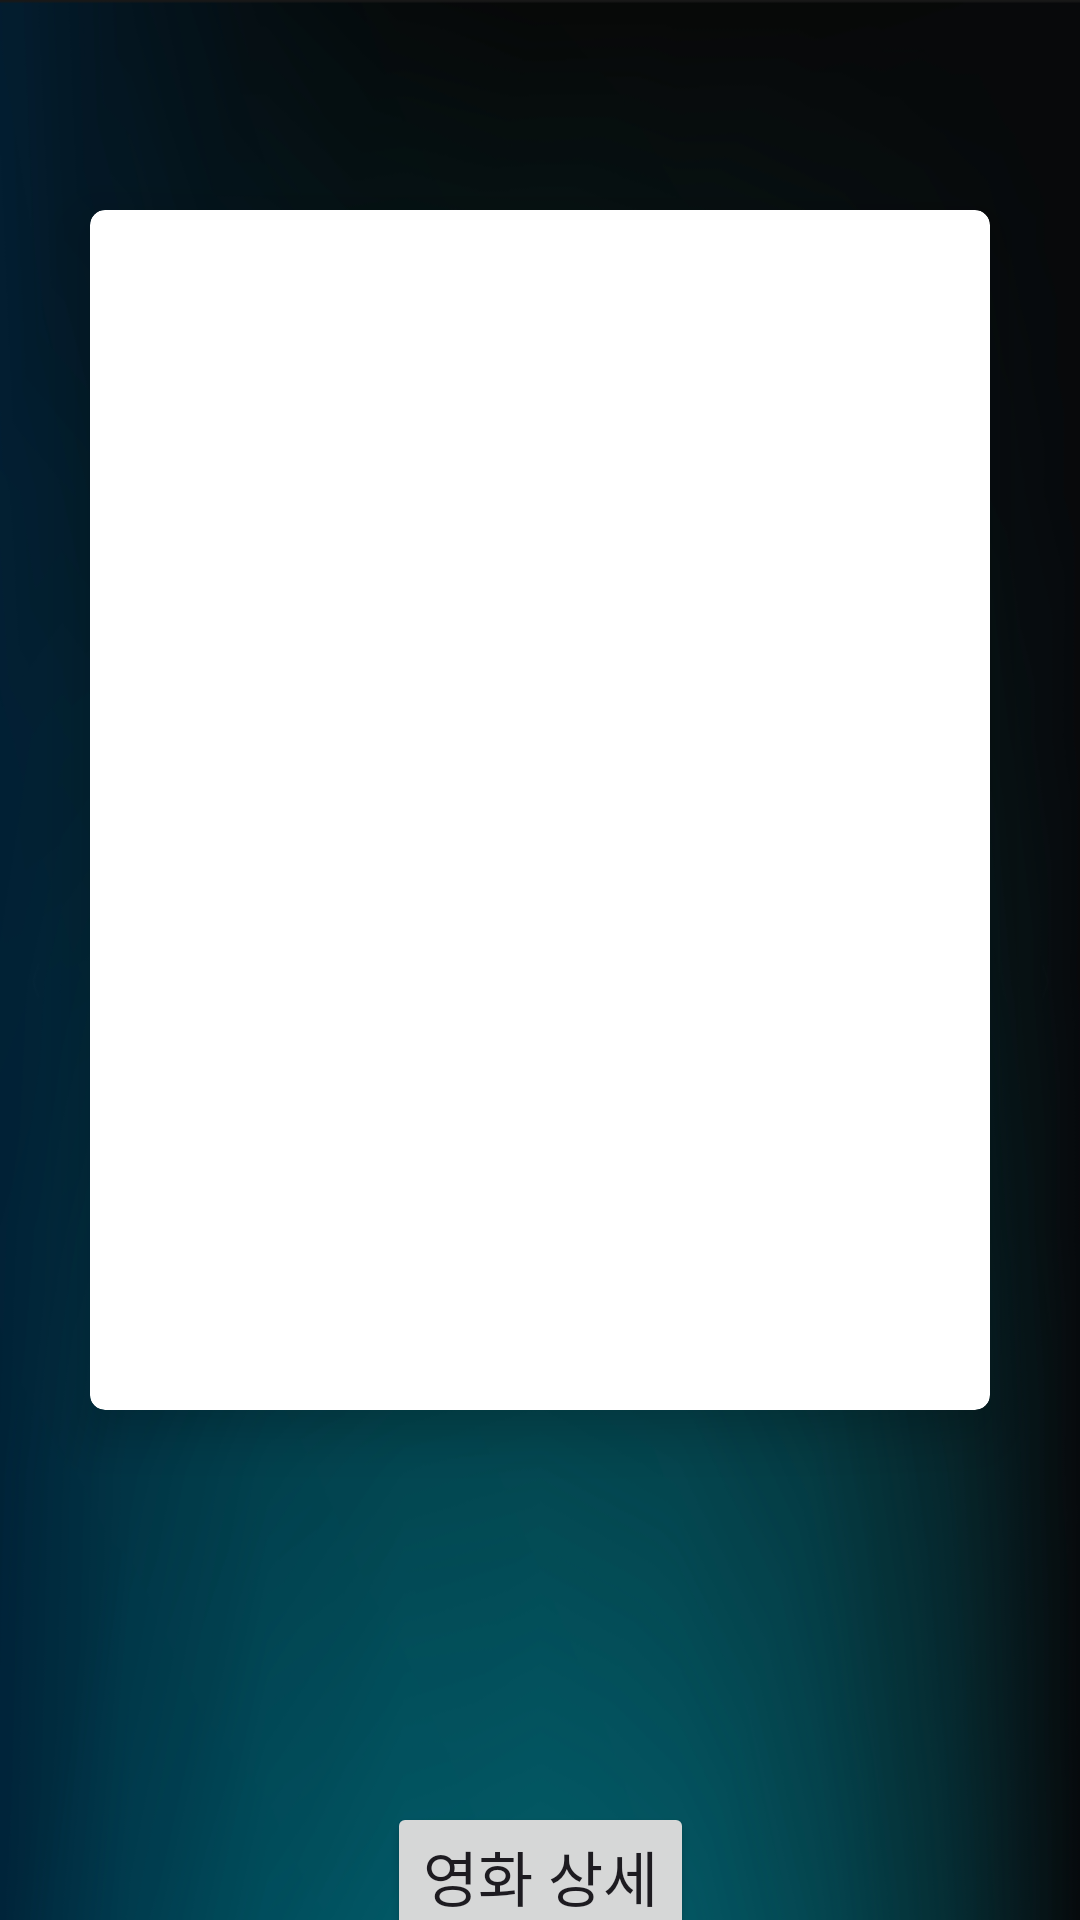

Write the Android layout XML for this screen, with the resource values it uses.
<!-- AndroidManifest.xml: application theme Base.Theme.MyApplication -->
<!-- res/layout/fragment_movie.xml -->
<?xml version="1.0" encoding="utf-8"?>
<androidx.constraintlayout.widget.ConstraintLayout xmlns:android="http://schemas.android.com/apk/res/android"
    xmlns:app="http://schemas.android.com/apk/res-auto"
    xmlns:tools="http://schemas.android.com/tools"
    android:layout_width="match_parent"
    android:layout_height="match_parent"
    android:background="@drawable/dark_bg">

    <androidx.cardview.widget.CardView
        android:id="@+id/cardView"
        android:layout_width="300dp"
        android:layout_height="400dp"
        android:layout_marginTop="70dp"
        app:cardCornerRadius="5dp"
        app:cardElevation="10dp"
        app:layout_constraintEnd_toEndOf="parent"
        app:layout_constraintStart_toStartOf="parent"
        app:layout_constraintTop_toTopOf="parent">

        <ImageView
            android:id="@+id/imageView"
            android:layout_width="match_parent"
            android:layout_height="match_parent"
            tools:src="@drawable/netflix_logo" />

    </androidx.cardview.widget.CardView>

    <TextView
        android:id="@+id/nameTextView"
        android:layout_width="wrap_content"
        android:layout_height="wrap_content"
        android:layout_marginTop="30dp"
        android:textColor="@color/white"
        android:textSize="30sp"
        android:textStyle="bold"
        app:layout_constraintEnd_toEndOf="parent"
        app:layout_constraintStart_toStartOf="parent"
        app:layout_constraintTop_toBottomOf="@id/cardView"
        tools:text="오펜하이머" />

    <TextView
        android:id="@+id/infoTextView"
        android:layout_width="wrap_content"
        android:layout_height="wrap_content"
        android:layout_marginTop="20dp"
        android:textColor="@color/white"
        android:textSize="15sp"
        app:layout_constraintEnd_toEndOf="parent"
        app:layout_constraintStart_toStartOf="parent"
        app:layout_constraintTop_toBottomOf="@id/nameTextView"
        tools:text="관객수:10000" />

    <Button
        android:id="@+id/detailButton"
        android:layout_width="wrap_content"
        android:layout_height="wrap_content"
        android:layout_marginTop="20dp"
        android:text="영화 상세"
        android:textSize="20sp"
        app:layout_constraintEnd_toEndOf="parent"
        app:layout_constraintStart_toStartOf="parent"
        app:layout_constraintTop_toBottomOf="@id/infoTextView" />


</androidx.constraintlayout.widget.ConstraintLayout>
<!-- resources referenced by this layout -->
<resources>
  <color name="white">#FFFFFFFF</color>
  <!-- drawable dark_bg: png bitmap (drawable, 151485 bytes) -->
  <!-- drawable netflix_logo (drawable) -->
  <vector xmlns:android="http://schemas.android.com/apk/res/android"
      android:width="512dp"
      android:height="512dp"
      android:viewportWidth="512"
      android:viewportHeight="512">
    <path
        android:pathData="M300.74,16.75h89.48v478.5h-89.48z"
        android:fillColor="#E53333"/>
    <path
        android:pathData="M121.79,16.75h89.47v478.5h-89.47z"
        android:fillColor="#E53333"/>
    <path
        android:pathData="M390.21,495.25h-89.48L121.79,16.75h89.47L390.21,495.25zM390.21,495.25"
        android:fillColor="#F84437"/>
  </vector>
  <style name="Base.Theme.MyApplication" parent="Theme.Material3.DayNight.NoActionBar">
          
          
      </style>
</resources>
